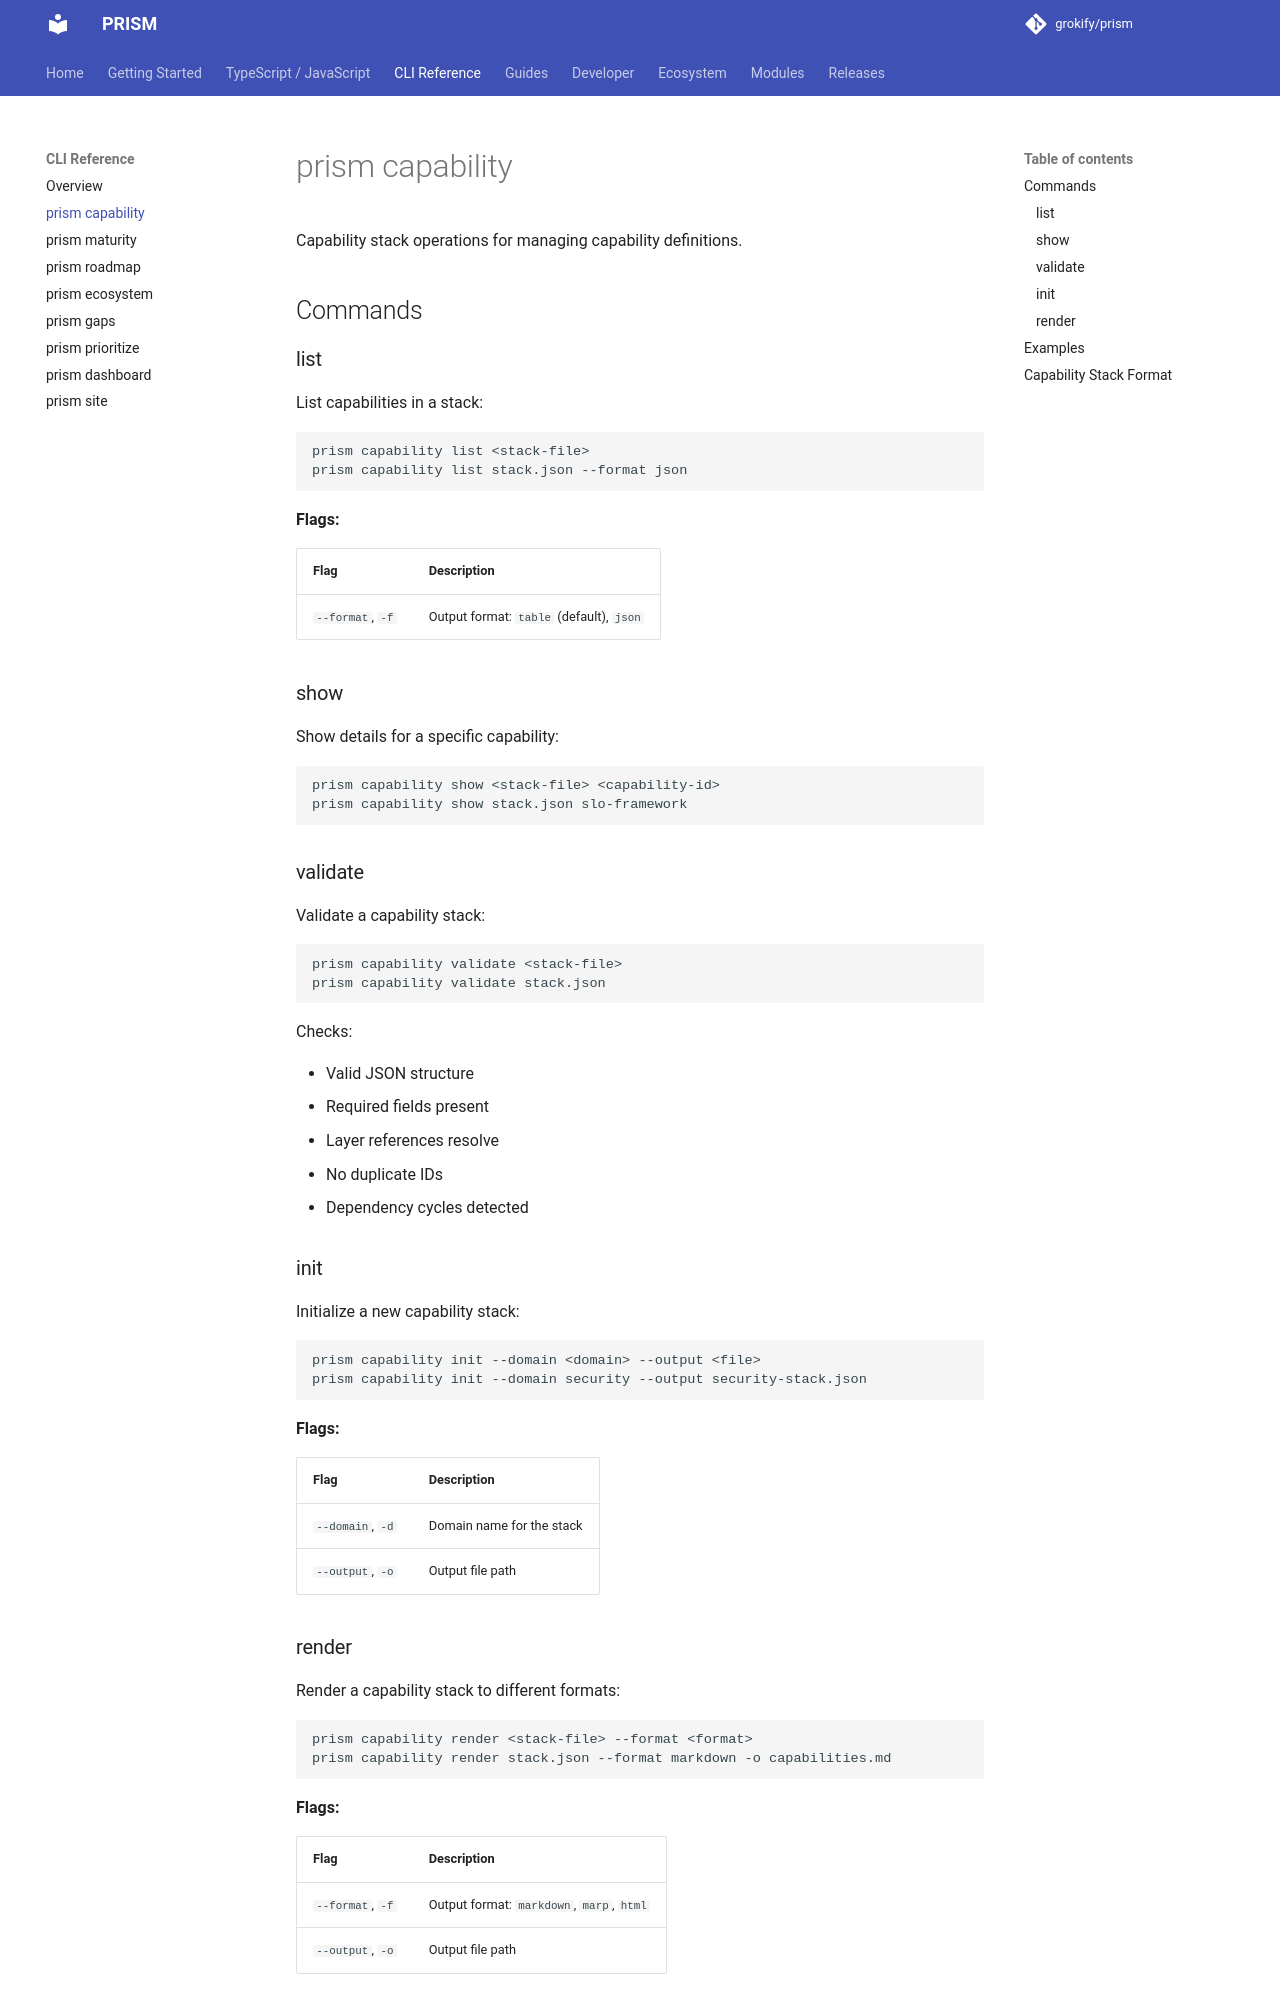

repository: grokify/prism · page: cli/capability/index.html · generator: mkdocs

# prism capability

Capability stack operations for managing capability definitions.

## Commands

### list

List capabilities in a stack:

```bash
prism capability list <stack-file>
prism capability list stack.json --format json
```

**Flags:**

| Flag | Description |
|------|-------------|
| `--format`, `-f` | Output format: `table` (default), `json` |

### show

Show details for a specific capability:

```bash
prism capability show <stack-file> <capability-id>
prism capability show stack.json slo-framework
```

### validate

Validate a capability stack:

```bash
prism capability validate <stack-file>
prism capability validate stack.json
```

Checks:

- Valid JSON structure
- Required fields present
- Layer references resolve
- No duplicate IDs
- Dependency cycles detected

### init

Initialize a new capability stack:

```bash
prism capability init --domain <domain> --output <file>
prism capability init --domain security --output security-stack.json
```

**Flags:**

| Flag | Description |
|------|-------------|
| `--domain`, `-d` | Domain name for the stack |
| `--output`, `-o` | Output file path |

### render

Render a capability stack to different formats:

```bash
prism capability render <stack-file> --format <format>
prism capability render stack.json --format markdown -o capabilities.md
```

**Flags:**

| Flag | Description |
|------|-------------|
| `--format`, `-f` | Output format: `markdown`, `marp`, `html` |
| `--output`, `-o` | Output file path |
